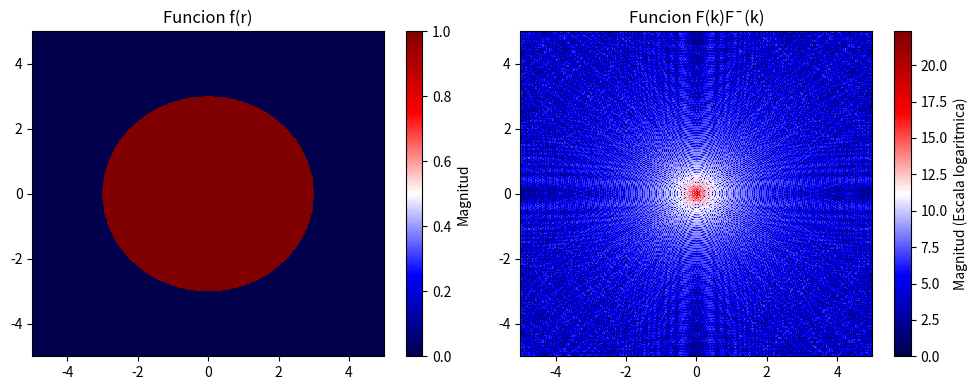

Here is the Python script that generated this plot: (Note: this script raises an exception after producing the figure.)
import matplotlib.pyplot as plt
import numpy as np
import os

#Funcion de estudio
def func(position, a = 3):
    #Calcula el radio para todas las coordenadas de la malla
    r = np.sqrt(position[0]**2 + position[1]**2)

    #Retorna una lista de valores, segun el valor de r (r>a da 0, r<=a da 1)
    return np.where(r <= a, 1, 0)

#Grafica la funcion dada
def plotFunc(pos, fValues, title, log = False):
    #Grafica los valores dados
    plt.pcolormesh(pos[0], pos[1], fValues, cmap='seismic')

    #Indica en la barra si usa una escala logaritmica
    if log == True:
        plt.colorbar(label="Magnitud (Escala logaritmica)")
    else:
        plt.colorbar(label="Magnitud")

    #Agrega el titulo y los limites de la grafica
    plt.title(title)
    plt.xlim(-5,5)
    plt.ylim(-5,5)

#Define la dimension de la matriz cuadrada
maxPoints = 500 

#Crea una malla de coordenadas
position = np.meshgrid(np.linspace(-5, 5, maxPoints), np.linspace(-5, 5, maxPoints))

#Calcula los valores de la funcion en la matriz de coordenadas
funcValues = func(position)

#Calcula la transformada de fourier de la funcion
fourierValues = np.fft.fft2(funcValues)

#Centra los valores de la frencuencia cero 
fourierValues = np.fft.fftshift(fourierValues)

#Calcula la transformada por su conjugado
magFourier =np.abs(fourierValues) ** 2

#Convierte las magnitudes a escala logaritmica para mejor visualizacion del cambio de valores de la transformada
logMagFourier = np.log(magFourier + 1)

#Define el tamano del plano
plt.figure(figsize=(10,4))

#Grafica la funcion de estudio
plt.subplot(1,2,1)
plotFunc(position, funcValues, title = "Funcion f(r)")

#Grafica la transformada de la funcion por su complemento
plt.subplot(1,2,2)
plotFunc(position, logMagFourier, title = "Funcion F(k)F¯(k)", log = True)

#Se asegura que no se superponer ambas graficas
plt.tight_layout()

#Guarda la grafica y la muestra
plt.savefig(os.path.join(os.path.dirname(__file__),"Grafica_Ejercicio2.pdf"))
plt.show()